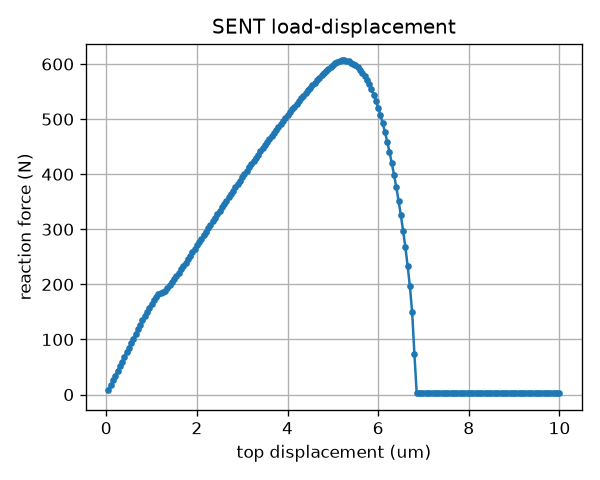

The table this chart was drawn from, first rows:
disp_mm, force_N
5.000000000000000240e-05, 8.551206029317130586e+00
1.000000000000000048e-04, 1.710133151083099534e+01
1.500000000000000140e-04, 2.564760749819362573e+01
2.000000000000000096e-04, 3.418734070238453171e+01
2.500000000000000052e-04, 4.271775754419082460e+01
3.000000000000000279e-04, 5.123593007061178639e+01
3.499999999999999964e-04, 5.970135006852048321e+01
4.000000000000000192e-04, 6.817227807135813578e+01
4.500000000000000419e-04, 7.661824783673354489e+01
5.000000000000000104e-04, 8.503469859355375604e+01
5.500000000000000331e-04, 9.341644601902233092e+01
6.000000000000000559e-04, 1.017574222543029947e+02
6.500000000000000786e-04, 1.100503859027757727e+02
6.999999999999999929e-04, 1.182865130218893484e+02
7.500000000000000156e-04, 1.264548044100927058e+02
8.000000000000000383e-04, 1.345412012495800127e+02
8.500000000000000611e-04, 1.424256428673561459e+02
9.000000000000000838e-04, 1.502392731859593482e+02
9.499999999999999981e-04, 1.578725025848426071e+02
1.000000000000000021e-03, 1.651140774044968396e+02
1.050000000000000152e-03, 1.718744563796447551e+02
1.100000000000000066e-03, 1.779389930069395405e+02
1.149999999999999981e-03, 1.825710850330566473e+02
1.200000000000000112e-03, 1.847204374358777841e+02
1.250000000000000026e-03, 1.857622832162258248e+02
1.300000000000000157e-03, 1.888816142373380558e+02
1.350000000000000071e-03, 1.933474328873772379e+02
1.399999999999999986e-03, 1.983982744013049455e+02
1.450000000000000117e-03, 2.037875887893764002e+02
1.500000000000000031e-03, 2.094083298597570604e+02
1.550000000000000162e-03, 2.151986413110577416e+02
1.600000000000000077e-03, 2.211173167226812950e+02
1.649999999999999991e-03, 2.271347980967503872e+02
1.700000000000000122e-03, 2.332289413346739479e+02
1.750000000000000036e-03, 2.393826326448535724e+02
1.800000000000000168e-03, 2.455823466059957525e+02
1.850000000000000082e-03, 2.518357670896294564e+02
1.899999999999999996e-03, 2.580960343939830182e+02
1.950000000000000127e-03, 2.643739306482348184e+02
2.000000000000000042e-03, 2.706648180159490380e+02
2.050000000000000173e-03, 2.769635843107819824e+02
2.100000000000000304e-03, 2.832657587920061815e+02
2.150000000000000001e-03, 2.895674714473383915e+02
2.200000000000000133e-03, 2.958653867245483866e+02
2.250000000000000264e-03, 3.021566100466896501e+02
2.299999999999999961e-03, 3.084385990792459893e+02
2.350000000000000092e-03, 3.147091029503661161e+02
2.400000000000000223e-03, 3.209661219618645873e+02
2.449999999999999921e-03, 3.272214682557320771e+02
2.500000000000000052e-03, 3.334472052935958573e+02
2.550000000000000183e-03, 3.396533703935150470e+02
2.600000000000000314e-03, 3.458397815154478963e+02
2.650000000000000012e-03, 3.520053476557515069e+02
2.700000000000000143e-03, 3.581489468171097315e+02
2.750000000000000274e-03, 3.642695245555867700e+02
2.799999999999999972e-03, 3.703660923362311337e+02
2.850000000000000103e-03, 3.764377120643694639e+02
2.900000000000000234e-03, 3.824834919213454896e+02
2.949999999999999931e-03, 3.885025740108561649e+02
3.000000000000000062e-03, 3.944941217113417338e+02
... 140 more rows
